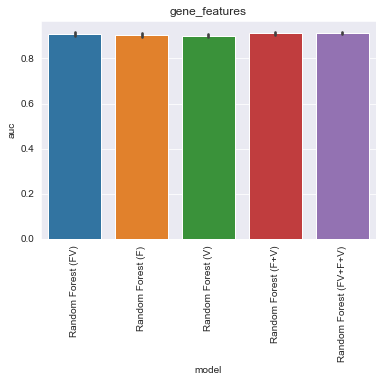

Source data for this figure (header and first rows):
, model, auc, model_train_nan, imputer, chain, group, seed, epitope, species, train_alpha_only, train_beta_only, train_both, train_non, train_total, test_total, df_size, gene_features, missing_indicator, test_nr, improvement
0, Random Forest (FV), 0.9169, True, , both, gene_features, 0.0, GILGFVFTL, HomoSapiens, 262.0, 338.0, 200.0, 0.0, 800.0, 108.0, 1000, FV, False, 1, 0.007345
1, Random Forest (FV), 0.911, True, , both, gene_features, 1.0, GILGFVFTL, HomoSapiens, 258.0, 330.0, 212.0, 0.0, 800.0, 108.0, 1000, FV, False, 1, 0.001483
2, Random Forest (FV), 0.9164, True, , both, gene_features, 2.0, GILGFVFTL, HomoSapiens, 254.0, 335.0, 211.0, 0.0, 800.0, 108.0, 1000, FV, False, 1, 0.006828
3, Random Forest (FV), 0.8953, True, , both, gene_features, 3.0, GILGFVFTL, HomoSapiens, 259.0, 337.0, 204.0, 0.0, 800.0, 108.0, 1000, FV, False, 1, -0.01421
4, Random Forest (FV), 0.9081, True, , both, gene_features, 4.0, GILGFVFTL, HomoSapiens, 267.0, 327.0, 206.0, 0.0, 800.0, 108.0, 1000, FV, False, 1, -0.001448
0, Random Forest (F), 0.9105, True, , both, gene_features, 0.0, GILGFVFTL, HomoSapiens, 262.0, 338.0, 200.0, 0.0, 800.0, 108.0, 1000, F, False, 2, 0.0009655
1, Random Forest (F), 0.8916, True, , both, gene_features, 1.0, GILGFVFTL, HomoSapiens, 258.0, 330.0, 212.0, 0.0, 800.0, 108.0, 1000, F, False, 2, -0.018
2, Random Forest (F), 0.916, True, , both, gene_features, 2.0, GILGFVFTL, HomoSapiens, 254.0, 335.0, 211.0, 0.0, 800.0, 108.0, 1000, F, False, 2, 0.006483
3, Random Forest (F), 0.9059, True, , both, gene_features, 3.0, GILGFVFTL, HomoSapiens, 259.0, 337.0, 204.0, 0.0, 800.0, 108.0, 1000, F, False, 2, -0.00369
4, Random Forest (F), 0.9024, True, , both, gene_features, 4.0, GILGFVFTL, HomoSapiens, 267.0, 327.0, 206.0, 0.0, 800.0, 108.0, 1000, F, False, 2, -0.007138
0, Random Forest (V), 0.9012, True, , both, gene_features, 0.0, GILGFVFTL, HomoSapiens, 262.0, 338.0, 200.0, 0.0, 800.0, 108.0, 1000, V, False, 3, -0.008345
1, Random Forest (V), 0.8922, True, , both, gene_features, 1.0, GILGFVFTL, HomoSapiens, 258.0, 330.0, 212.0, 0.0, 800.0, 108.0, 1000, V, False, 3, -0.01731
2, Random Forest (V), 0.9067, True, , both, gene_features, 2.0, GILGFVFTL, HomoSapiens, 254.0, 335.0, 211.0, 0.0, 800.0, 108.0, 1000, V, False, 3, -0.002828
3, Random Forest (V), 0.9079, True, , both, gene_features, 3.0, GILGFVFTL, HomoSapiens, 259.0, 337.0, 204.0, 0.0, 800.0, 108.0, 1000, V, False, 3, -0.001621
4, Random Forest (V), 0.8964, True, , both, gene_features, 4.0, GILGFVFTL, HomoSapiens, 267.0, 327.0, 206.0, 0.0, 800.0, 108.0, 1000, V, False, 3, -0.01317
0, Random Forest (F+V), 0.9217, True, , both, gene_features, 0.0, GILGFVFTL, HomoSapiens, 262.0, 338.0, 200.0, 0.0, 800.0, 108.0, 1000, F+V, False, 4, 0.01217
1, Random Forest (F+V), 0.9053, True, , both, gene_features, 1.0, GILGFVFTL, HomoSapiens, 258.0, 330.0, 212.0, 0.0, 800.0, 108.0, 1000, F+V, False, 4, -0.004207
2, Random Forest (F+V), 0.9153, True, , both, gene_features, 2.0, GILGFVFTL, HomoSapiens, 254.0, 335.0, 211.0, 0.0, 800.0, 108.0, 1000, F+V, False, 4, 0.005793
3, Random Forest (F+V), 0.91, True, , both, gene_features, 3.0, GILGFVFTL, HomoSapiens, 259.0, 337.0, 204.0, 0.0, 800.0, 108.0, 1000, F+V, False, 4, 0.0004483
4, Random Forest (F+V), 0.9055, True, , both, gene_features, 4.0, GILGFVFTL, HomoSapiens, 267.0, 327.0, 206.0, 0.0, 800.0, 108.0, 1000, F+V, False, 4, -0.004034
0, Random Forest (FV+F+V), 0.9134, True, , both, gene_features, 0.0, GILGFVFTL, HomoSapiens, 262.0, 338.0, 200.0, 0.0, 800.0, 108.0, 1000, FV+F+V, False, 5, 0.003897
1, Random Forest (FV+F+V), 0.9048, True, , both, gene_features, 1.0, GILGFVFTL, HomoSapiens, 258.0, 330.0, 212.0, 0.0, 800.0, 108.0, 1000, FV+F+V, False, 5, -0.004724
2, Random Forest (FV+F+V), 0.9184, True, , both, gene_features, 2.0, GILGFVFTL, HomoSapiens, 254.0, 335.0, 211.0, 0.0, 800.0, 108.0, 1000, FV+F+V, False, 5, 0.008897
3, Random Forest (FV+F+V), 0.9169, True, , both, gene_features, 3.0, GILGFVFTL, HomoSapiens, 259.0, 337.0, 204.0, 0.0, 800.0, 108.0, 1000, FV+F+V, False, 5, 0.007345
4, Random Forest (FV+F+V), 0.9178, True, , both, gene_features, 4.0, GILGFVFTL, HomoSapiens, 267.0, 327.0, 206.0, 0.0, 800.0, 108.0, 1000, FV+F+V, False, 5, 0.008207
